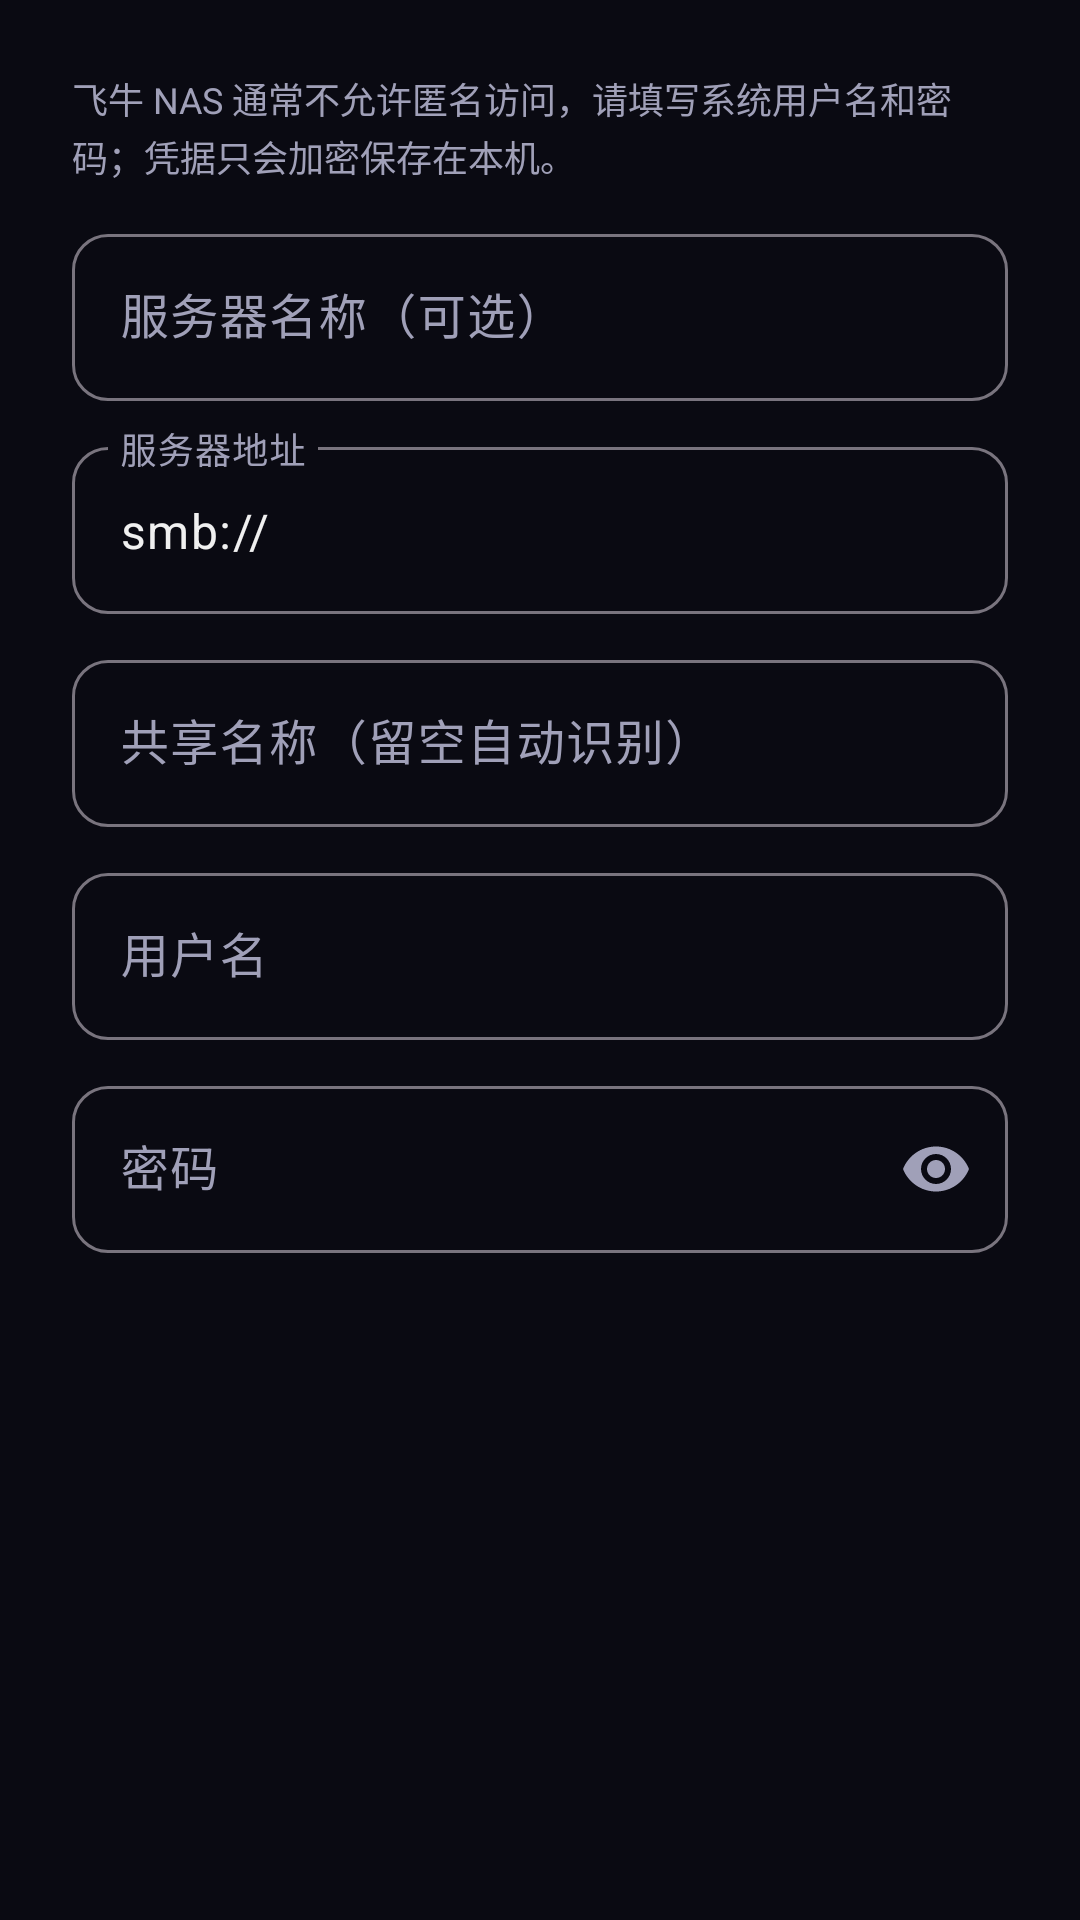

This screen was rendered from an Android layout file. Write that file and the resources it references.
<!-- AndroidManifest.xml: application theme Theme.SwiftPlayer -->
<!-- res/layout/dialog_add_server.xml -->
<?xml version="1.0" encoding="utf-8"?>
<LinearLayout
    xmlns:android="http://schemas.android.com/apk/res/android"
    xmlns:app="http://schemas.android.com/apk/res-auto"
    android:layout_width="match_parent"
    android:layout_height="wrap_content"
    android:orientation="vertical"
    android:padding="24dp">

    <TextView
        android:id="@+id/tvDialogMessage"
        android:layout_width="match_parent"
        android:layout_height="wrap_content"
        android:layout_marginBottom="12dp"
        android:lineSpacingExtra="2dp"
        android:text="@string/smb_login_hint"
        android:textColor="@color/on_surface_variant"
        android:textSize="12sp" />

    <com.google.android.material.textfield.TextInputLayout
        android:layout_width="match_parent"
        android:layout_height="wrap_content"
        android:hint="@string/server_name"
        android:textColorHint="@color/on_surface_variant"
        app:boxCornerRadiusTopStart="12dp"
        app:boxCornerRadiusTopEnd="12dp"
        app:boxCornerRadiusBottomStart="12dp"
        app:boxCornerRadiusBottomEnd="12dp"
        style="@style/Widget.Material3.TextInputLayout.OutlinedBox">

        <com.google.android.material.textfield.TextInputEditText
            android:id="@+id/etName"
            android:layout_width="match_parent"
            android:layout_height="wrap_content"
            android:textColor="@color/on_surface"
            android:inputType="text" />

    </com.google.android.material.textfield.TextInputLayout>

    <com.google.android.material.textfield.TextInputLayout
        android:layout_width="match_parent"
        android:layout_height="wrap_content"
        android:layout_marginTop="10dp"
        android:hint="@string/server_address"
        android:textColorHint="@color/on_surface_variant"
        app:boxCornerRadiusTopStart="12dp"
        app:boxCornerRadiusTopEnd="12dp"
        app:boxCornerRadiusBottomStart="12dp"
        app:boxCornerRadiusBottomEnd="12dp"
        style="@style/Widget.Material3.TextInputLayout.OutlinedBox">

        <com.google.android.material.textfield.TextInputEditText
            android:id="@+id/etAddress"
            android:layout_width="match_parent"
            android:layout_height="wrap_content"
            android:textColor="@color/on_surface"
            android:inputType="textUri"
            android:text="smb://" />

    </com.google.android.material.textfield.TextInputLayout>

    <com.google.android.material.textfield.TextInputLayout
        android:layout_width="match_parent"
        android:layout_height="wrap_content"
        android:layout_marginTop="10dp"
        android:hint="@string/smb_share_name"
        android:textColorHint="@color/on_surface_variant"
        app:boxCornerRadiusTopStart="12dp"
        app:boxCornerRadiusTopEnd="12dp"
        app:boxCornerRadiusBottomStart="12dp"
        app:boxCornerRadiusBottomEnd="12dp"
        style="@style/Widget.Material3.TextInputLayout.OutlinedBox">

        <com.google.android.material.textfield.TextInputEditText
            android:id="@+id/etShare"
            android:layout_width="match_parent"
            android:layout_height="wrap_content"
            android:textColor="@color/on_surface"
            android:inputType="text" />

    </com.google.android.material.textfield.TextInputLayout>

    <com.google.android.material.textfield.TextInputLayout
        android:layout_width="match_parent"
        android:layout_height="wrap_content"
        android:layout_marginTop="10dp"
        android:hint="@string/username"
        android:textColorHint="@color/on_surface_variant"
        app:boxCornerRadiusTopStart="12dp"
        app:boxCornerRadiusTopEnd="12dp"
        app:boxCornerRadiusBottomStart="12dp"
        app:boxCornerRadiusBottomEnd="12dp"
        style="@style/Widget.Material3.TextInputLayout.OutlinedBox">

        <com.google.android.material.textfield.TextInputEditText
            android:id="@+id/etUsername"
            android:layout_width="match_parent"
            android:layout_height="wrap_content"
            android:textColor="@color/on_surface"
            android:inputType="text" />

    </com.google.android.material.textfield.TextInputLayout>

    <com.google.android.material.textfield.TextInputLayout
        android:layout_width="match_parent"
        android:layout_height="wrap_content"
        android:layout_marginTop="10dp"
        android:hint="@string/password"
        android:textColorHint="@color/on_surface_variant"
        app:endIconMode="password_toggle"
        app:boxCornerRadiusTopStart="12dp"
        app:boxCornerRadiusTopEnd="12dp"
        app:boxCornerRadiusBottomStart="12dp"
        app:boxCornerRadiusBottomEnd="12dp"
        style="@style/Widget.Material3.TextInputLayout.OutlinedBox">

        <com.google.android.material.textfield.TextInputEditText
            android:id="@+id/etPassword"
            android:layout_width="match_parent"
            android:layout_height="wrap_content"
            android:textColor="@color/on_surface"
            android:inputType="textPassword" />

    </com.google.android.material.textfield.TextInputLayout>

</LinearLayout>
<!-- resources referenced by this layout -->
<resources>
  <color name="on_surface">#FFF0F0F0</color>
  <color name="on_surface_variant">#FFA0A0B8</color>
  <string name="password">密码</string>
  <string name="server_address">服务器地址</string>
  <string name="server_name">服务器名称（可选）</string>
  <string name="smb_login_hint">飞牛 NAS 通常不允许匿名访问，请填写系统用户名和密码；凭据只会加密保存在本机。</string>
  <string name="smb_share_name">共享名称（留空自动识别）</string>
  <string name="username">用户名</string>
  <style name="Theme.SwiftPlayer" parent="Theme.Material3.DayNight.NoActionBar">
          <item name="colorPrimary">@color/primary</item>
          <item name="colorPrimaryVariant">@color/primary_variant</item>
          <item name="colorOnPrimary">@color/on_primary</item>
          <item name="colorSecondary">@color/secondary</item>
          <item name="colorOnSecondary">@color/on_secondary</item>
          <item name="android:colorBackground">@color/background</item>
          <item name="colorSurface">@color/surface</item>
          <item name="colorOnSurface">@color/on_surface</item>
          <item name="colorSurfaceVariant">@color/surface_variant</item>
          <item name="colorOnSurfaceVariant">@color/on_surface_variant</item>
          <item name="colorError">@color/error</item>
          
          <item name="colorSurfaceContainerLowest">@color/background</item>
          <item name="colorSurfaceContainerLow">@color/surface</item>
          <item name="colorSurfaceContainer">@color/surface</item>
          <item name="colorSurfaceContainerHigh">@color/surface_variant</item>
          <item name="colorSurfaceContainerHighest">@color/surface_variant</item>
          <item name="colorSurfaceDim">@color/background</item>
          <item name="colorSurfaceBright">@color/surface_variant</item>
          <item name="android:statusBarColor">@android:color/transparent</item>
          <item name="android:navigationBarColor">@android:color/transparent</item>
          <item name="materialAlertDialogTheme">@style/Theme.SwiftPlayer.AlertDialog</item>
      </style>
  <color name="primary">#FF8B5CF6</color>
  <color name="primary_variant">#FF7C3AED</color>
  <color name="on_primary">#FFFFFFFF</color>
  <color name="secondary">#FF06B6D4</color>
  <color name="on_secondary">#FF000000</color>
  <color name="background">#FF0A0A12</color>
  <color name="surface">#FF15151F</color>
  <color name="surface_variant">#FF1F1F2E</color>
  <color name="error">#FFCF6679</color>
  <style name="Theme.SwiftPlayer.AlertDialog" parent="ThemeOverlay.Material3.MaterialAlertDialog">
          <item name="colorPrimary">@color/primary</item>
          <item name="colorSurface">@color/surface</item>
          <item name="colorOnSurface">@color/on_surface</item>
          
          <item name="colorSurfaceVariant">@color/surface_variant</item>
          <item name="colorOnSurfaceVariant">@color/on_surface_variant</item>
          <item name="colorSurfaceContainerLow">@color/surface</item>
          <item name="colorSurfaceContainer">@color/surface</item>
          <item name="colorSurfaceContainerHigh">@color/surface_variant</item>
          <item name="colorSurfaceContainerHighest">@color/surface_variant</item>
      </style>
</resources>
